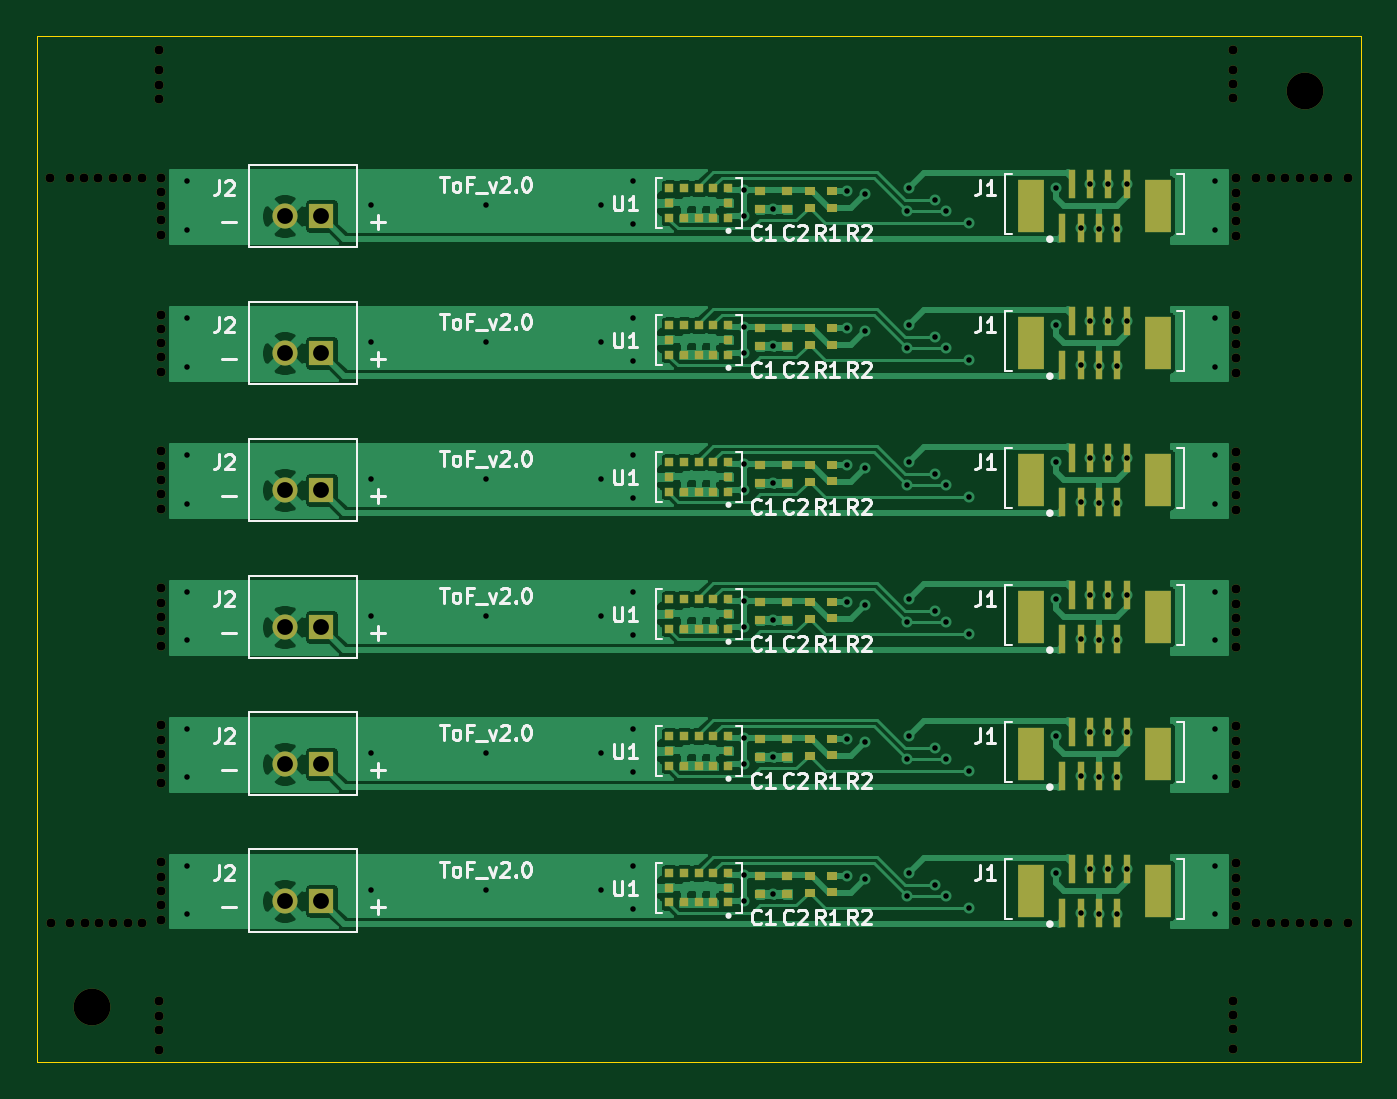
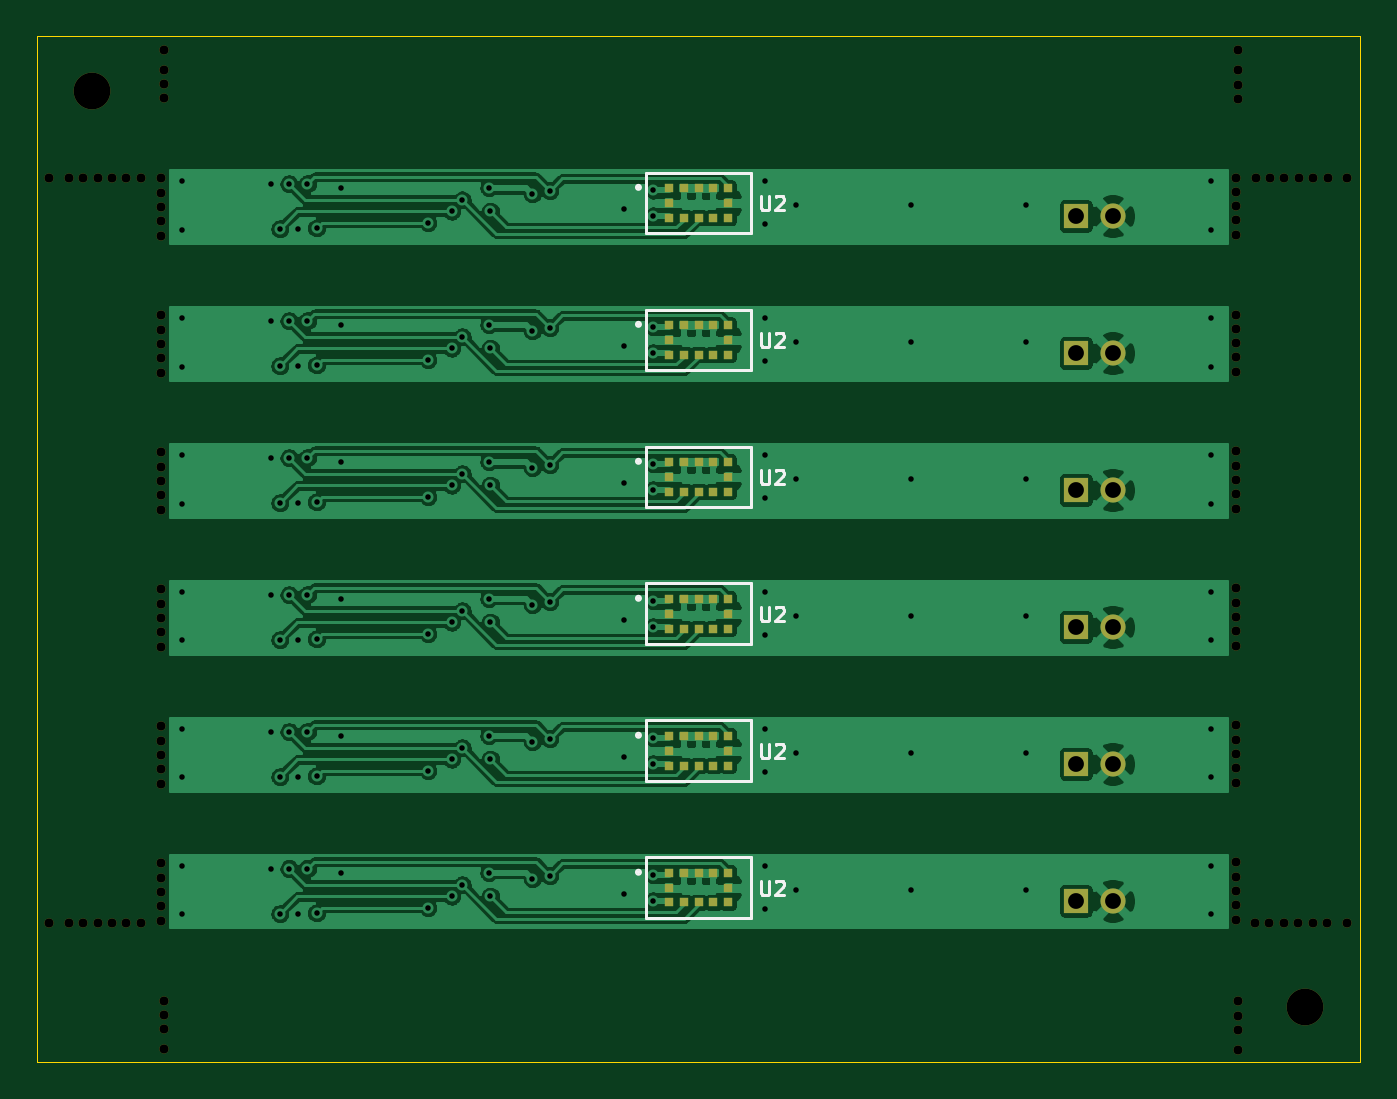
Circuit board: 11 layer files. Board 72.0 x 55.8 mm.
- bottom_copper: TOF_PANELIZED-B_Cu.gbr (183264 bytes)
- bottom_mask: TOF_PANELIZED-B_Mask.gbr (9129 bytes)
- paste: TOF_PANELIZED-B_Paste.gbr (2577 bytes)
- bottom_silk: TOF_PANELIZED-B_SilkS.gbr (5913 bytes)
- outline: TOF_PANELIZED-Edge_Cuts.gbr (718 bytes)
- top_copper: TOF_PANELIZED-F_Cu.gbr (119505 bytes)
- top_mask: TOF_PANELIZED-F_Mask.gbr (12629 bytes)
- paste: TOF_PANELIZED-F_Paste.gbr (4116 bytes)
- top_silk: TOF_PANELIZED-F_SilkS.gbr (39527 bytes)
- drill: TOF_PANELIZED-NPTH.drl (2062 bytes)
- drill: TOF_PANELIZED-PTH.drl (3004 bytes)

=== bottom_copper: TOF_PANELIZED-B_Cu.gbr (183264 bytes, source omitted) ===
=== bottom_mask: TOF_PANELIZED-B_Mask.gbr (9129 bytes, source omitted) ===
=== paste: TOF_PANELIZED-B_Paste.gbr ===
%TF.GenerationSoftware,KiCad,Pcbnew,(5.1.9)-1*%
%TF.CreationDate,2022-02-15T00:45:03-06:00*%
%TF.ProjectId,CC_TOF_PANELIZED,43435f54-4f46-45f5-9041-4e454c495a45,000*%
%TF.SameCoordinates,Original*%
%TF.FileFunction,Paste,Bot*%
%TF.FilePolarity,Positive*%
%FSLAX46Y46*%
G04 Gerber Fmt 4.6, Leading zero omitted, Abs format (unit mm)*
G04 Created by KiCad (PCBNEW (5.1.9)-1) date 2022-02-15 00:45:03*
%MOMM*%
%LPD*%
G01*
G04 APERTURE LIST*
%ADD10R,0.508000X0.508000*%
%ADD11C,2.000000*%
G04 APERTURE END LIST*
D10*
%TO.C,U2*%
X78339999Y-66325027D03*
X77540001Y-66325027D03*
X76740000Y-66325027D03*
X75939999Y-66325027D03*
X75140001Y-66325027D03*
X75140054Y-67125000D03*
X75140001Y-67924973D03*
X75939999Y-67924973D03*
X76740000Y-67924973D03*
X77540001Y-67924973D03*
X78339999Y-67924973D03*
X78339946Y-67125000D03*
%TD*%
%TO.C,U2*%
X78339999Y-58875027D03*
X77540001Y-58875027D03*
X76740000Y-58875027D03*
X75939999Y-58875027D03*
X75140001Y-58875027D03*
X75140054Y-59675000D03*
X75140001Y-60474973D03*
X75939999Y-60474973D03*
X76740000Y-60474973D03*
X77540001Y-60474973D03*
X78339999Y-60474973D03*
X78339946Y-59675000D03*
%TD*%
%TO.C,U2*%
X78339999Y-51425027D03*
X77540001Y-51425027D03*
X76740000Y-51425027D03*
X75939999Y-51425027D03*
X75140001Y-51425027D03*
X75140054Y-52225000D03*
X75140001Y-53024973D03*
X75939999Y-53024973D03*
X76740000Y-53024973D03*
X77540001Y-53024973D03*
X78339999Y-53024973D03*
X78339946Y-52225000D03*
%TD*%
%TO.C,U2*%
X78339999Y-43975027D03*
X77540001Y-43975027D03*
X76740000Y-43975027D03*
X75939999Y-43975027D03*
X75140001Y-43975027D03*
X75140054Y-44775000D03*
X75140001Y-45574973D03*
X75939999Y-45574973D03*
X76740000Y-45574973D03*
X77540001Y-45574973D03*
X78339999Y-45574973D03*
X78339946Y-44775000D03*
%TD*%
%TO.C,U2*%
X78339999Y-36525027D03*
X77540001Y-36525027D03*
X76740000Y-36525027D03*
X75939999Y-36525027D03*
X75140001Y-36525027D03*
X75140054Y-37325000D03*
X75140001Y-38124973D03*
X75939999Y-38124973D03*
X76740000Y-38124973D03*
X77540001Y-38124973D03*
X78339999Y-38124973D03*
X78339946Y-37325000D03*
%TD*%
D11*
%TO.C,REF\u002A\u002A*%
X43740000Y-73610000D03*
%TD*%
%TO.C,REF\u002A\u002A*%
X109740000Y-23785000D03*
%TD*%
D10*
%TO.C,U2*%
X78339946Y-29875000D03*
X78339999Y-30674973D03*
X77540001Y-30674973D03*
X76740000Y-30674973D03*
X75939999Y-30674973D03*
X75140001Y-30674973D03*
X75140054Y-29875000D03*
X75140001Y-29075027D03*
X75939999Y-29075027D03*
X76740000Y-29075027D03*
X77540001Y-29075027D03*
X78339999Y-29075027D03*
%TD*%
M02*

=== bottom_silk: TOF_PANELIZED-B_SilkS.gbr ===
%TF.GenerationSoftware,KiCad,Pcbnew,(5.1.9)-1*%
%TF.CreationDate,2022-02-15T00:45:03-06:00*%
%TF.ProjectId,CC_TOF_PANELIZED,43435f54-4f46-45f5-9041-4e454c495a45,000*%
%TF.SameCoordinates,Original*%
%TF.FileFunction,Legend,Bot*%
%TF.FilePolarity,Positive*%
%FSLAX46Y46*%
G04 Gerber Fmt 4.6, Leading zero omitted, Abs format (unit mm)*
G04 Created by KiCad (PCBNEW (5.1.9)-1) date 2022-02-15 00:45:03*
%MOMM*%
%LPD*%
G01*
G04 APERTURE LIST*
%ADD10C,0.120000*%
%ADD11C,0.152400*%
%ADD12C,0.150000*%
G04 APERTURE END LIST*
D10*
%TO.C,U2*%
X80143223Y-66279180D02*
G75*
G03*
X80143223Y-66279180I-136783J0D01*
G01*
X80059477Y-66279180D02*
G75*
G03*
X80059477Y-66279180I-53037J0D01*
G01*
D11*
X73882500Y-68776000D02*
X73882500Y-65474000D01*
X73882500Y-65474000D02*
X79597500Y-65474000D01*
X79597500Y-65474000D02*
X79597500Y-68776000D01*
X79597500Y-68776000D02*
X73882500Y-68776000D01*
D10*
X80143223Y-58829180D02*
G75*
G03*
X80143223Y-58829180I-136783J0D01*
G01*
X80059477Y-58829180D02*
G75*
G03*
X80059477Y-58829180I-53037J0D01*
G01*
D11*
X73882500Y-61326000D02*
X73882500Y-58024000D01*
X73882500Y-58024000D02*
X79597500Y-58024000D01*
X79597500Y-58024000D02*
X79597500Y-61326000D01*
X79597500Y-61326000D02*
X73882500Y-61326000D01*
D10*
X80143223Y-51379180D02*
G75*
G03*
X80143223Y-51379180I-136783J0D01*
G01*
X80059477Y-51379180D02*
G75*
G03*
X80059477Y-51379180I-53037J0D01*
G01*
D11*
X73882500Y-53876000D02*
X73882500Y-50574000D01*
X73882500Y-50574000D02*
X79597500Y-50574000D01*
X79597500Y-50574000D02*
X79597500Y-53876000D01*
X79597500Y-53876000D02*
X73882500Y-53876000D01*
D10*
X80143223Y-43929180D02*
G75*
G03*
X80143223Y-43929180I-136783J0D01*
G01*
X80059477Y-43929180D02*
G75*
G03*
X80059477Y-43929180I-53037J0D01*
G01*
D11*
X73882500Y-46426000D02*
X73882500Y-43124000D01*
X73882500Y-43124000D02*
X79597500Y-43124000D01*
X79597500Y-43124000D02*
X79597500Y-46426000D01*
X79597500Y-46426000D02*
X73882500Y-46426000D01*
D10*
X80143223Y-36479180D02*
G75*
G03*
X80143223Y-36479180I-136783J0D01*
G01*
X80059477Y-36479180D02*
G75*
G03*
X80059477Y-36479180I-53037J0D01*
G01*
D11*
X73882500Y-38976000D02*
X73882500Y-35674000D01*
X73882500Y-35674000D02*
X79597500Y-35674000D01*
X79597500Y-35674000D02*
X79597500Y-38976000D01*
X79597500Y-38976000D02*
X73882500Y-38976000D01*
X79597500Y-31526000D02*
X73882500Y-31526000D01*
X79597500Y-28224000D02*
X79597500Y-31526000D01*
X73882500Y-28224000D02*
X79597500Y-28224000D01*
X73882500Y-31526000D02*
X73882500Y-28224000D01*
D10*
X80059477Y-29029180D02*
G75*
G03*
X80059477Y-29029180I-53037J0D01*
G01*
X80143223Y-29029180D02*
G75*
G03*
X80143223Y-29029180I-136783J0D01*
G01*
D12*
X73349523Y-66736904D02*
X73349523Y-67384523D01*
X73311428Y-67460714D01*
X73273333Y-67498809D01*
X73197142Y-67536904D01*
X73044761Y-67536904D01*
X72968571Y-67498809D01*
X72930476Y-67460714D01*
X72892380Y-67384523D01*
X72892380Y-66736904D01*
X72549523Y-66813095D02*
X72511428Y-66775000D01*
X72435238Y-66736904D01*
X72244761Y-66736904D01*
X72168571Y-66775000D01*
X72130476Y-66813095D01*
X72092380Y-66889285D01*
X72092380Y-66965476D01*
X72130476Y-67079761D01*
X72587619Y-67536904D01*
X72092380Y-67536904D01*
X73349523Y-59286904D02*
X73349523Y-59934523D01*
X73311428Y-60010714D01*
X73273333Y-60048809D01*
X73197142Y-60086904D01*
X73044761Y-60086904D01*
X72968571Y-60048809D01*
X72930476Y-60010714D01*
X72892380Y-59934523D01*
X72892380Y-59286904D01*
X72549523Y-59363095D02*
X72511428Y-59325000D01*
X72435238Y-59286904D01*
X72244761Y-59286904D01*
X72168571Y-59325000D01*
X72130476Y-59363095D01*
X72092380Y-59439285D01*
X72092380Y-59515476D01*
X72130476Y-59629761D01*
X72587619Y-60086904D01*
X72092380Y-60086904D01*
X73349523Y-51836904D02*
X73349523Y-52484523D01*
X73311428Y-52560714D01*
X73273333Y-52598809D01*
X73197142Y-52636904D01*
X73044761Y-52636904D01*
X72968571Y-52598809D01*
X72930476Y-52560714D01*
X72892380Y-52484523D01*
X72892380Y-51836904D01*
X72549523Y-51913095D02*
X72511428Y-51875000D01*
X72435238Y-51836904D01*
X72244761Y-51836904D01*
X72168571Y-51875000D01*
X72130476Y-51913095D01*
X72092380Y-51989285D01*
X72092380Y-52065476D01*
X72130476Y-52179761D01*
X72587619Y-52636904D01*
X72092380Y-52636904D01*
X73349523Y-44386904D02*
X73349523Y-45034523D01*
X73311428Y-45110714D01*
X73273333Y-45148809D01*
X73197142Y-45186904D01*
X73044761Y-45186904D01*
X72968571Y-45148809D01*
X72930476Y-45110714D01*
X72892380Y-45034523D01*
X72892380Y-44386904D01*
X72549523Y-44463095D02*
X72511428Y-44425000D01*
X72435238Y-44386904D01*
X72244761Y-44386904D01*
X72168571Y-44425000D01*
X72130476Y-44463095D01*
X72092380Y-44539285D01*
X72092380Y-44615476D01*
X72130476Y-44729761D01*
X72587619Y-45186904D01*
X72092380Y-45186904D01*
X73349523Y-36936904D02*
X73349523Y-37584523D01*
X73311428Y-37660714D01*
X73273333Y-37698809D01*
X73197142Y-37736904D01*
X73044761Y-37736904D01*
X72968571Y-37698809D01*
X72930476Y-37660714D01*
X72892380Y-37584523D01*
X72892380Y-36936904D01*
X72549523Y-37013095D02*
X72511428Y-36975000D01*
X72435238Y-36936904D01*
X72244761Y-36936904D01*
X72168571Y-36975000D01*
X72130476Y-37013095D01*
X72092380Y-37089285D01*
X72092380Y-37165476D01*
X72130476Y-37279761D01*
X72587619Y-37736904D01*
X72092380Y-37736904D01*
X73349523Y-29486904D02*
X73349523Y-30134523D01*
X73311428Y-30210714D01*
X73273333Y-30248809D01*
X73197142Y-30286904D01*
X73044761Y-30286904D01*
X72968571Y-30248809D01*
X72930476Y-30210714D01*
X72892380Y-30134523D01*
X72892380Y-29486904D01*
X72549523Y-29563095D02*
X72511428Y-29525000D01*
X72435238Y-29486904D01*
X72244761Y-29486904D01*
X72168571Y-29525000D01*
X72130476Y-29563095D01*
X72092380Y-29639285D01*
X72092380Y-29715476D01*
X72130476Y-29829761D01*
X72587619Y-30286904D01*
X72092380Y-30286904D01*
%TD*%
M02*

=== outline: TOF_PANELIZED-Edge_Cuts.gbr ===
%TF.GenerationSoftware,KiCad,Pcbnew,(5.1.9)-1*%
%TF.CreationDate,2022-02-15T00:45:03-06:00*%
%TF.ProjectId,CC_TOF_PANELIZED,43435f54-4f46-45f5-9041-4e454c495a45,000*%
%TF.SameCoordinates,Original*%
%TF.FileFunction,Profile,NP*%
%FSLAX46Y46*%
G04 Gerber Fmt 4.6, Leading zero omitted, Abs format (unit mm)*
G04 Created by KiCad (PCBNEW (5.1.9)-1) date 2022-02-15 00:45:03*
%MOMM*%
%LPD*%
G01*
G04 APERTURE LIST*
%TA.AperFunction,Profile*%
%ADD10C,0.050000*%
%TD*%
G04 APERTURE END LIST*
D10*
X112740000Y-76610000D02*
X40740000Y-76610000D01*
X40740000Y-76610000D02*
X40740000Y-20785000D01*
X40740000Y-20785000D02*
X112740000Y-20785000D01*
X112740000Y-76610000D02*
X112740000Y-20785000D01*
M02*

=== top_copper: TOF_PANELIZED-F_Cu.gbr (119505 bytes, source omitted) ===
=== top_mask: TOF_PANELIZED-F_Mask.gbr (12629 bytes, source omitted) ===
=== paste: TOF_PANELIZED-F_Paste.gbr ===
%TF.GenerationSoftware,KiCad,Pcbnew,(5.1.9)-1*%
%TF.CreationDate,2022-02-15T00:45:03-06:00*%
%TF.ProjectId,CC_TOF_PANELIZED,43435f54-4f46-45f5-9041-4e454c495a45,000*%
%TF.SameCoordinates,Original*%
%TF.FileFunction,Paste,Top*%
%TF.FilePolarity,Positive*%
%FSLAX46Y46*%
G04 Gerber Fmt 4.6, Leading zero omitted, Abs format (unit mm)*
G04 Created by KiCad (PCBNEW (5.1.9)-1) date 2022-02-15 00:45:03*
%MOMM*%
%LPD*%
G01*
G04 APERTURE LIST*
%ADD10R,0.550000X0.500000*%
%ADD11R,0.400000X1.600000*%
%ADD12R,1.400000X2.900000*%
%ADD13R,0.600000X0.490000*%
%ADD14C,2.000000*%
G04 APERTURE END LIST*
D10*
%TO.C,C2*%
X81560000Y-66485000D03*
X81560000Y-67465000D03*
%TD*%
%TO.C,C2*%
X81560000Y-59035000D03*
X81560000Y-60015000D03*
%TD*%
%TO.C,C2*%
X81560000Y-51585000D03*
X81560000Y-52565000D03*
%TD*%
%TO.C,C2*%
X81560000Y-44135000D03*
X81560000Y-45115000D03*
%TD*%
%TO.C,C2*%
X81560000Y-36685000D03*
X81560000Y-37665000D03*
%TD*%
%TO.C,C1*%
X80070000Y-67465000D03*
X80070000Y-66485000D03*
%TD*%
%TO.C,C1*%
X80070000Y-60015000D03*
X80070000Y-59035000D03*
%TD*%
%TO.C,C1*%
X80070000Y-52565000D03*
X80070000Y-51585000D03*
%TD*%
%TO.C,C1*%
X80070000Y-45115000D03*
X80070000Y-44135000D03*
%TD*%
%TO.C,C1*%
X80070000Y-37665000D03*
X80070000Y-36685000D03*
%TD*%
D11*
%TO.C,J1*%
X100015000Y-66085000D03*
X99515000Y-68485000D03*
X99015000Y-66085000D03*
X98515000Y-68485000D03*
X98015000Y-66085000D03*
X97515000Y-68485000D03*
X97015000Y-66085000D03*
X96515000Y-68485000D03*
D12*
X101715000Y-67285000D03*
X94815000Y-67285000D03*
%TD*%
D11*
%TO.C,J1*%
X100015000Y-58635000D03*
X99515000Y-61035000D03*
X99015000Y-58635000D03*
X98515000Y-61035000D03*
X98015000Y-58635000D03*
X97515000Y-61035000D03*
X97015000Y-58635000D03*
X96515000Y-61035000D03*
D12*
X101715000Y-59835000D03*
X94815000Y-59835000D03*
%TD*%
D11*
%TO.C,J1*%
X100015000Y-51185000D03*
X99515000Y-53585000D03*
X99015000Y-51185000D03*
X98515000Y-53585000D03*
X98015000Y-51185000D03*
X97515000Y-53585000D03*
X97015000Y-51185000D03*
X96515000Y-53585000D03*
D12*
X101715000Y-52385000D03*
X94815000Y-52385000D03*
%TD*%
D11*
%TO.C,J1*%
X100015000Y-43735000D03*
X99515000Y-46135000D03*
X99015000Y-43735000D03*
X98515000Y-46135000D03*
X98015000Y-43735000D03*
X97515000Y-46135000D03*
X97015000Y-43735000D03*
X96515000Y-46135000D03*
D12*
X101715000Y-44935000D03*
X94815000Y-44935000D03*
%TD*%
D11*
%TO.C,J1*%
X100015000Y-36285000D03*
X99515000Y-38685000D03*
X99015000Y-36285000D03*
X98515000Y-38685000D03*
X98015000Y-36285000D03*
X97515000Y-38685000D03*
X97015000Y-36285000D03*
X96515000Y-38685000D03*
D12*
X101715000Y-37485000D03*
X94815000Y-37485000D03*
%TD*%
D13*
%TO.C,R2*%
X83980000Y-66463000D03*
X83980000Y-67377000D03*
%TD*%
%TO.C,R2*%
X83980000Y-59013000D03*
X83980000Y-59927000D03*
%TD*%
%TO.C,R2*%
X83980000Y-51563000D03*
X83980000Y-52477000D03*
%TD*%
%TO.C,R2*%
X83980000Y-44113000D03*
X83980000Y-45027000D03*
%TD*%
%TO.C,R2*%
X83980000Y-36663000D03*
X83980000Y-37577000D03*
%TD*%
%TO.C,R1*%
X82770000Y-66473000D03*
X82770000Y-67387000D03*
%TD*%
%TO.C,R1*%
X82770000Y-59023000D03*
X82770000Y-59937000D03*
%TD*%
%TO.C,R1*%
X82770000Y-51573000D03*
X82770000Y-52487000D03*
%TD*%
%TO.C,R1*%
X82770000Y-44123000D03*
X82770000Y-45037000D03*
%TD*%
%TO.C,R1*%
X82770000Y-36673000D03*
X82770000Y-37587000D03*
%TD*%
D14*
%TO.C,REF\u002A\u002A*%
X43740000Y-73610000D03*
%TD*%
%TO.C,REF\u002A\u002A*%
X109740000Y-23785000D03*
%TD*%
D12*
%TO.C,J1*%
X94815000Y-30035000D03*
X101715000Y-30035000D03*
D11*
X96515000Y-31235000D03*
X97015000Y-28835000D03*
X97515000Y-31235000D03*
X98015000Y-28835000D03*
X98515000Y-31235000D03*
X99015000Y-28835000D03*
X99515000Y-31235000D03*
X100015000Y-28835000D03*
%TD*%
D10*
%TO.C,C1*%
X80070000Y-29235000D03*
X80070000Y-30215000D03*
%TD*%
%TO.C,C2*%
X81560000Y-30215000D03*
X81560000Y-29235000D03*
%TD*%
D13*
%TO.C,R2*%
X83980000Y-30127000D03*
X83980000Y-29213000D03*
%TD*%
%TO.C,R1*%
X82770000Y-30137000D03*
X82770000Y-29223000D03*
%TD*%
M02*

=== top_silk: TOF_PANELIZED-F_SilkS.gbr (39527 bytes, source omitted) ===
=== drill: TOF_PANELIZED-NPTH.drl ===
M48
; DRILL file {KiCad (5.1.9)-1} date 02/15/22 00:45:05
; FORMAT={-:-/ absolute / metric / decimal}
; #@! TF.CreationDate,2022-02-15T00:45:05-06:00
; #@! TF.GenerationSoftware,Kicad,Pcbnew,(5.1.9)-1
; #@! TF.FileFunction,NonPlated,1,2,NPTH
FMAT,2
METRIC
T1C0.500
T2C2.000
%
G90
G05
T1
X41.46Y-28.505
X41.49Y-69.035
X42.52Y-28.505
X42.55Y-69.035
X43.304Y-28.505
X43.334Y-69.035
X44.088Y-28.505
X44.118Y-69.035
X44.872Y-28.505
X44.902Y-69.035
X45.656Y-28.505
X45.686Y-69.035
X46.44Y-28.505
X46.47Y-69.035
X47.4Y-21.585
X47.4Y-22.665
X47.4Y-23.445
X47.4Y-24.225
X47.4Y-73.305
X47.4Y-74.085
X47.4Y-74.865
X47.4Y-75.945
X47.51Y-28.495
X47.51Y-29.273
X47.51Y-30.051
X47.51Y-30.829
X47.51Y-31.607
X47.51Y-35.945
X47.51Y-36.723
X47.51Y-37.501
X47.51Y-38.279
X47.51Y-39.057
X47.51Y-43.395
X47.51Y-44.173
X47.51Y-44.951
X47.51Y-45.729
X47.51Y-46.507
X47.51Y-50.845
X47.51Y-51.623
X47.51Y-52.401
X47.51Y-53.179
X47.51Y-53.957
X47.51Y-58.295
X47.51Y-59.073
X47.51Y-59.851
X47.51Y-60.629
X47.51Y-61.407
X47.51Y-65.745
X47.51Y-66.523
X47.51Y-67.301
X47.51Y-68.079
X47.51Y-68.857
X105.8Y-21.545
X105.8Y-22.625
X105.8Y-23.405
X105.8Y-24.185
X105.8Y-73.265
X105.8Y-74.045
X105.8Y-74.825
X105.8Y-75.905
X105.98Y-28.543
X105.98Y-29.321
X105.98Y-30.099
X105.98Y-30.877
X105.98Y-31.655
X105.98Y-35.993
X105.98Y-36.771
X105.98Y-37.549
X105.98Y-38.327
X105.98Y-39.105
X105.98Y-43.443
X105.98Y-44.221
X105.98Y-44.999
X105.98Y-45.777
X105.98Y-46.555
X105.98Y-50.893
X105.98Y-51.671
X105.98Y-52.449
X105.98Y-53.227
X105.98Y-54.005
X105.98Y-58.343
X105.98Y-59.121
X105.98Y-59.899
X105.98Y-60.677
X105.98Y-61.455
X105.98Y-65.793
X105.98Y-66.571
X105.98Y-67.349
X105.98Y-68.127
X105.98Y-68.905
X107.07Y-28.545
X107.07Y-69.055
X107.854Y-28.545
X107.854Y-69.055
X108.638Y-28.545
X108.638Y-69.055
X109.422Y-28.545
X109.422Y-69.055
X110.206Y-28.545
X110.206Y-69.055
X110.99Y-28.545
X110.99Y-69.055
X112.05Y-28.545
X112.05Y-69.055
T2
X43.74Y-73.61
X109.74Y-23.785
T0
M30

=== drill: TOF_PANELIZED-PTH.drl ===
M48
; DRILL file {KiCad (5.1.9)-1} date 02/15/22 00:45:05
; FORMAT={-:-/ absolute / metric / decimal}
; #@! TF.CreationDate,2022-02-15T00:45:05-06:00
; #@! TF.GenerationSoftware,Kicad,Pcbnew,(5.1.9)-1
; #@! TF.FileFunction,Plated,1,2,PTH
FMAT,2
METRIC
T1C0.300
T2C0.860
%
G90
G05
T1
X48.883Y-28.675
X48.883Y-31.325
X48.883Y-36.125
X48.883Y-38.775
X48.883Y-43.575
X48.883Y-46.225
X48.883Y-51.025
X48.883Y-53.675
X48.883Y-58.475
X48.883Y-61.125
X48.883Y-65.925
X48.883Y-68.575
X58.91Y-30.015
X58.91Y-37.465
X58.91Y-44.915
X58.91Y-52.365
X58.91Y-59.815
X58.91Y-67.265
X65.18Y-30.005
X65.18Y-37.455
X65.18Y-44.905
X65.18Y-52.355
X65.18Y-59.805
X65.18Y-67.255
X71.45Y-30.005
X71.45Y-37.455
X71.45Y-44.905
X71.45Y-52.355
X71.45Y-59.805
X71.45Y-67.255
X73.15Y-28.675
X73.15Y-31.045
X73.15Y-36.125
X73.15Y-38.495
X73.15Y-43.575
X73.15Y-45.945
X73.15Y-51.025
X73.15Y-53.395
X73.15Y-58.475
X73.15Y-60.845
X73.15Y-65.925
X73.15Y-68.295
X79.2Y-29.17
X79.2Y-30.58
X79.2Y-36.62
X79.2Y-38.03
X79.2Y-44.07
X79.2Y-45.48
X79.2Y-51.52
X79.2Y-52.93
X79.2Y-58.97
X79.2Y-60.38
X79.2Y-66.42
X79.2Y-67.83
X80.805Y-30.215
X80.805Y-37.665
X80.805Y-45.115
X80.805Y-52.565
X80.805Y-60.015
X80.805Y-67.465
X84.827Y-29.213
X84.827Y-36.663
X84.827Y-44.113
X84.827Y-51.563
X84.827Y-59.013
X84.827Y-66.463
X85.77Y-29.38
X85.77Y-36.83
X85.77Y-44.28
X85.77Y-51.73
X85.77Y-59.18
X85.77Y-66.63
X88.06Y-30.33
X88.06Y-37.78
X88.06Y-45.23
X88.06Y-52.68
X88.06Y-60.13
X88.06Y-67.58
X88.15Y-29.05
X88.15Y-36.5
X88.15Y-43.95
X88.15Y-51.4
X88.15Y-58.85
X88.15Y-66.3
X89.59Y-29.71
X89.59Y-37.16
X89.59Y-44.61
X89.59Y-52.06
X89.59Y-59.51
X89.59Y-66.96
X90.17Y-30.33
X90.17Y-37.78
X90.17Y-45.23
X90.17Y-52.68
X90.17Y-60.13
X90.17Y-67.58
X91.46Y-30.95
X91.46Y-38.4
X91.46Y-45.85
X91.46Y-53.3
X91.46Y-60.75
X91.46Y-68.2
X96.18Y-29.06
X96.18Y-36.51
X96.18Y-43.96
X96.18Y-51.41
X96.18Y-58.86
X96.18Y-66.31
X97.515Y-31.235
X97.515Y-38.685
X97.515Y-46.135
X97.515Y-53.585
X97.515Y-61.035
X97.515Y-68.485
X98.015Y-28.835
X98.015Y-36.285
X98.015Y-43.735
X98.015Y-51.185
X98.015Y-58.635
X98.015Y-66.085
X98.515Y-31.285
X98.515Y-38.735
X98.515Y-46.185
X98.515Y-53.635
X98.515Y-61.085
X98.515Y-68.535
X99.015Y-28.835
X99.015Y-36.285
X99.015Y-43.735
X99.015Y-51.185
X99.015Y-58.635
X99.015Y-66.085
X99.515Y-31.285
X99.515Y-38.735
X99.515Y-46.185
X99.515Y-53.635
X99.515Y-61.085
X99.515Y-68.535
X100.015Y-28.835
X100.015Y-36.285
X100.015Y-43.735
X100.015Y-51.185
X100.015Y-58.635
X100.015Y-66.085
X104.83Y-28.675
X104.83Y-31.325
X104.83Y-36.125
X104.83Y-38.775
X104.83Y-43.575
X104.83Y-46.225
X104.83Y-51.025
X104.83Y-53.675
X104.83Y-58.475
X104.83Y-61.125
X104.83Y-65.925
X104.83Y-68.575
T2
X54.215Y-30.59
X54.215Y-38.04
X54.215Y-45.49
X54.215Y-52.94
X54.215Y-60.39
X54.215Y-67.84
X56.215Y-30.59
X56.215Y-38.04
X56.215Y-45.49
X56.215Y-52.94
X56.215Y-60.39
X56.215Y-67.84
T0
M30

